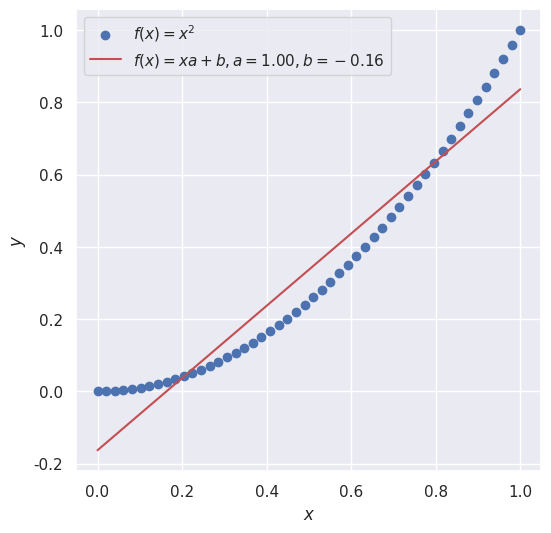

This figure's Python source: (Note: this script raises an exception after producing the figure.)
import matplotlib.pyplot as plt
import numpy as np
import seaborn as sns

def f(x):
    return x**2

x = np.linspace(0, 1, 50)
y = f(x)

xiyi = np.sum(x * y)
xi2  = np.sum(x**2)
yi2  = np.sum(y**2)
xi   = np.sum(x)
yi   = np.sum(y)

n = len(x)
denom = (n * xi2 - xi**2)
a = (n * xiyi - xi * yi) / denom 
b = (yi * xi2 - xiyi * xi)     / denom

sns.set(context='notebook', style='darkgrid')
fig, ax = plt.subplots(figsize=(6, 6))

plt.scatter(x, y, label='$f(x) = x^2$')
plt.plot(x, x * a + b,
        label=rf'$f(x) = xa + b, a = {a:.2f}, b = {b:.2f}$', c='r')

ax.legend()
ax.set_xlabel(r'$x$')
ax.set_ylabel(r'$y$')

fig.savefig("img/graph1.pdf")
plt.show()
